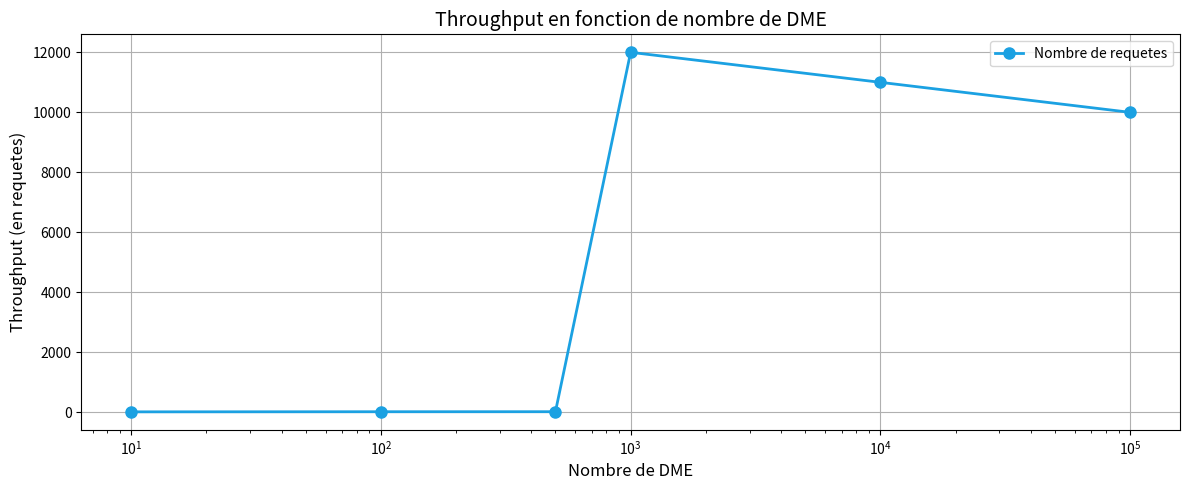

Write Python code to recreate this figure.
import numpy as np
import matplotlib.pyplot as plt

# CONFIG
TITLE = "Throughput en fonction de nombre de DME"
X_AXIS = "Nombre de DME"
Y_AXIS = "Throughput (en requetes)"
x = [10, 100, 500, 1000, 10000, 100_000]
Y1_LABEL = "Nombre de requetes"
y1 = [19.1, 22.9, 23.8, 12000, 11000, 10000]

# Create a plot with customized appearance
plt.figure(figsize=(12, 5))  # Set figure size
plt.plot(x, y1, color='#1BA1E2', marker='o', linestyle='-', linewidth=2, markersize=8, label=Y1_LABEL)
#plt.plot(x, y2, color="#6A00FF", marker='o', linestyle='-', linewidth=2, markersize=8, label=Y2_LABEL)

# Add labels, title, legend, and grid
plt.xlabel(X_AXIS, fontsize=12)
plt.ylabel(Y_AXIS, fontsize=12)
plt.title(TITLE, fontsize=14)
plt.legend(fontsize=10)
plt.grid(True)

# Customize scales
plt.xscale("log")

# Add annotations or text
#plt.text(0.5, 0.8, 'Sample Text', fontsize=12, ha='center')

# Show the plot
plt.tight_layout()  # Adjust layout to prevent clipping of labels
plt.show()
